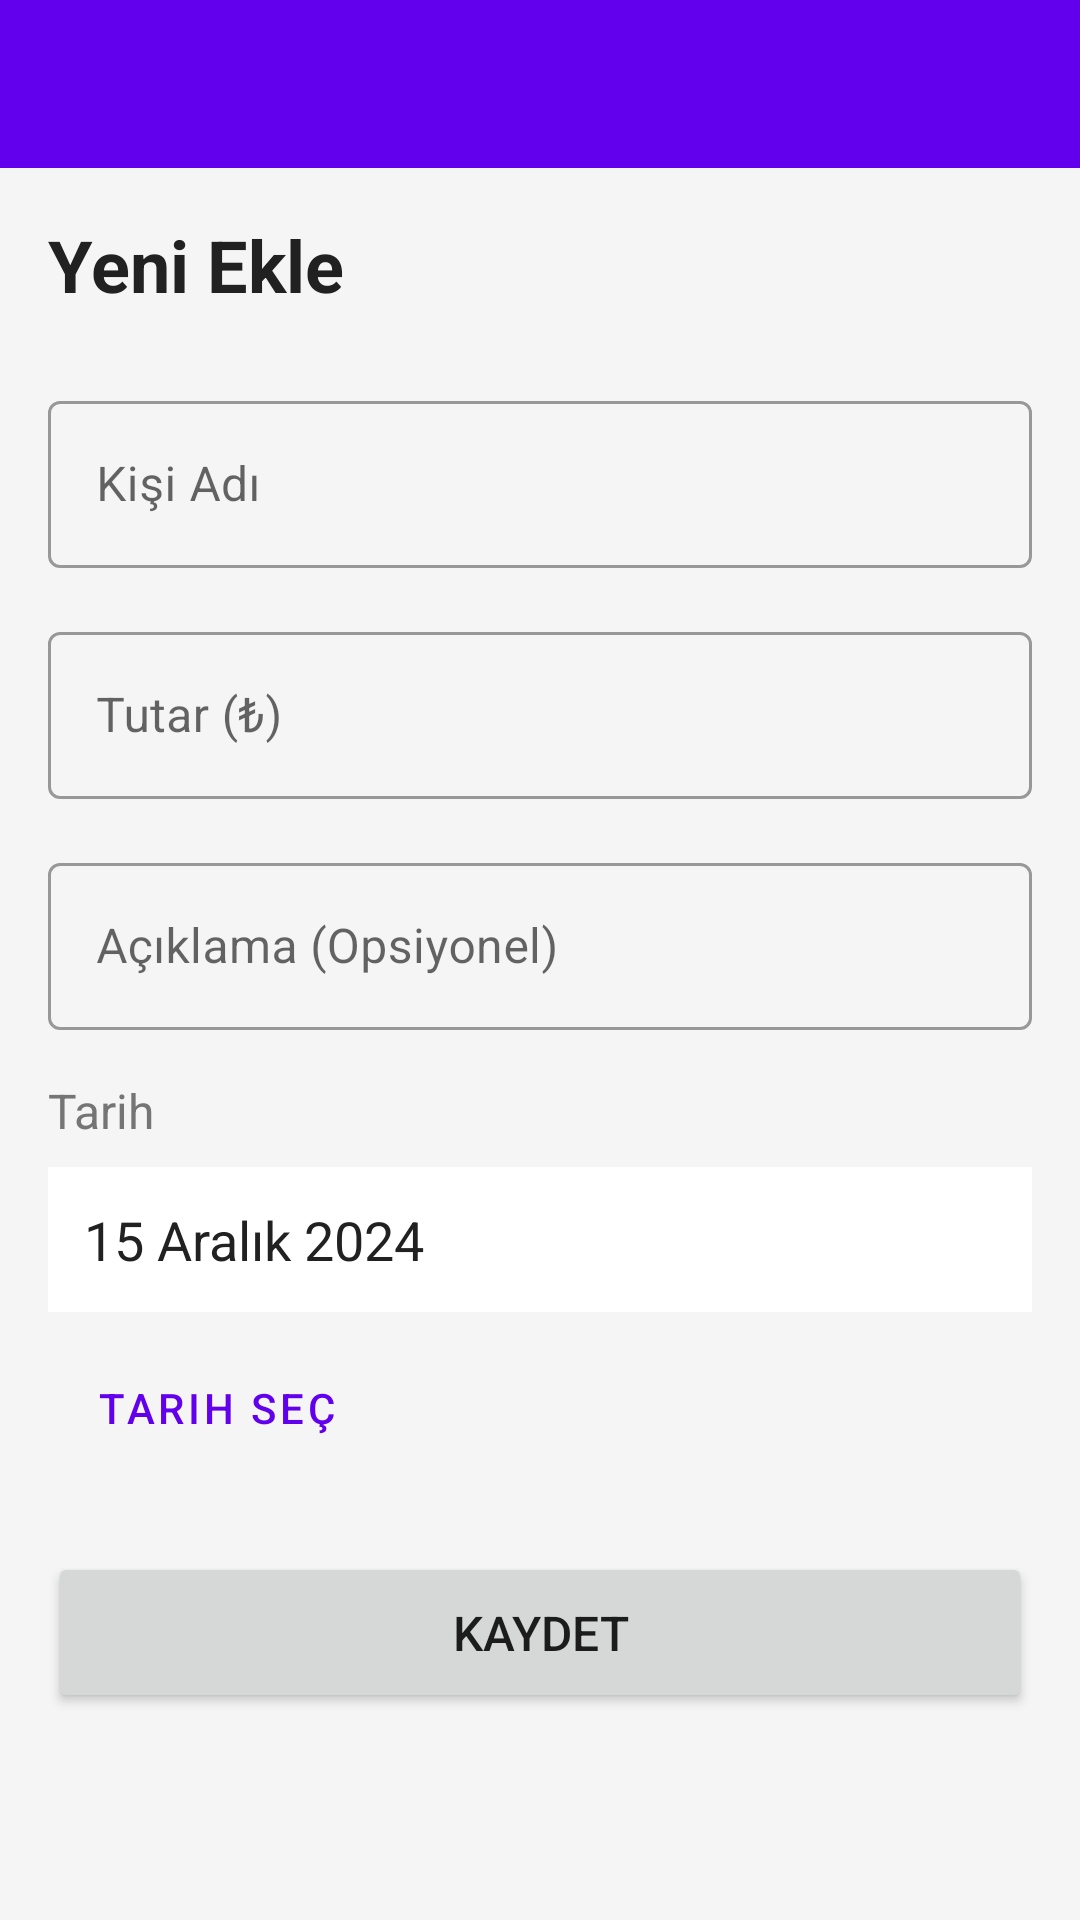

The Android layout XML behind this screen, and the referenced resources:
<!-- AndroidManifest.xml: application theme Theme.MaterialComponents.Light.NoActionBar -->
<!-- res/layout/activity_add_debt.xml -->
<?xml version="1.0" encoding="utf-8"?>
<LinearLayout
    xmlns:android="http://schemas.android.com/apk/res/android"
    xmlns:app="http://schemas.android.com/apk/res-auto"
    android:layout_width="match_parent"
    android:layout_height="match_parent"
    android:orientation="vertical"
    android:background="#F5F5F5">

    
    <com.google.android.material.appbar.AppBarLayout
        android:layout_width="match_parent"
        android:layout_height="wrap_content"
        android:theme="@style/ThemeOverlay.AppCompat.Dark.ActionBar">

        <androidx.appcompat.widget.Toolbar
            android:id="@+id/toolbar"
            android:layout_width="match_parent"
            android:layout_height="?attr/actionBarSize"
            android:background="?attr/colorPrimary"
            app:popupTheme="@style/ThemeOverlay.AppCompat.Light"/>

    </com.google.android.material.appbar.AppBarLayout>

    <ScrollView
        android:layout_width="match_parent"
        android:layout_height="match_parent">

        <LinearLayout
            android:layout_width="match_parent"
            android:layout_height="wrap_content"
            android:orientation="vertical"
            android:padding="16dp">

            <TextView
                android:id="@+id/tvTitle"
                android:layout_width="wrap_content"
                android:layout_height="wrap_content"
                android:text="Yeni Ekle"
                android:textSize="24sp"
                android:textStyle="bold"
                android:textColor="#212121"
                android:layout_marginBottom="24dp"/>

            <com.google.android.material.textfield.TextInputLayout
                android:layout_width="match_parent"
                android:layout_height="wrap_content"
                android:hint="Kişi Adı"
                style="@style/Widget.MaterialComponents.TextInputLayout.OutlinedBox"
                android:layout_marginBottom="16dp">

                <com.google.android.material.textfield.TextInputEditText
                    android:id="@+id/etPersonName"
                    android:layout_width="match_parent"
                    android:layout_height="wrap_content"
                    android:inputType="textPersonName"
                    android:imeOptions="actionNext"
                    android:maxLines="1"/>

            </com.google.android.material.textfield.TextInputLayout>

            <com.google.android.material.textfield.TextInputLayout
                android:layout_width="match_parent"
                android:layout_height="wrap_content"
                android:hint="Tutar (₺)"
                style="@style/Widget.MaterialComponents.TextInputLayout.OutlinedBox"
                android:layout_marginBottom="16dp">

                <com.google.android.material.textfield.TextInputEditText
                    android:id="@+id/etAmount"
                    android:layout_width="match_parent"
                    android:layout_height="wrap_content"
                    android:inputType="numberDecimal"
                    android:imeOptions="actionNext"
                    android:maxLines="1"/>

            </com.google.android.material.textfield.TextInputLayout>

            <com.google.android.material.textfield.TextInputLayout
                android:layout_width="match_parent"
                android:layout_height="wrap_content"
                android:hint="Açıklama (Opsiyonel)"
                style="@style/Widget.MaterialComponents.TextInputLayout.OutlinedBox"
                android:layout_marginBottom="16dp">

                <com.google.android.material.textfield.TextInputEditText
                    android:id="@+id/etDescription"
                    android:layout_width="match_parent"
                    android:layout_height="wrap_content"
                    android:inputType="text"
                    android:imeOptions="actionDone"
                    android:maxLines="3"
                    android:minLines="1"/>

            </com.google.android.material.textfield.TextInputLayout>

            <TextView
                android:layout_width="wrap_content"
                android:layout_height="wrap_content"
                android:text="Tarih"
                android:textSize="16sp"
                android:textColor="#757575"
                android:layout_marginBottom="8dp"/>

            <TextView
                android:id="@+id/tvDate"
                android:layout_width="match_parent"
                android:layout_height="wrap_content"
                android:text="15 Aralık 2024"
                android:textSize="18sp"
                android:textColor="#212121"
                android:padding="12dp"
                android:background="@android:color/white"
                android:layout_marginBottom="8dp"/>

            <Button
                android:id="@+id/btnSelectDate"
                android:layout_width="wrap_content"
                android:layout_height="wrap_content"
                android:text="Tarih Seç"
                style="@style/Widget.MaterialComponents.Button.OutlinedButton"
                android:layout_marginBottom="24dp"/>

            <Button
                android:id="@+id/btnSave"
                android:layout_width="match_parent"
                android:layout_height="wrap_content"
                android:text="Kaydet"
                android:textSize="16sp"
                android:padding="16dp"/>

        </LinearLayout>

    </ScrollView>

</LinearLayout>
<!-- resources referenced by this layout -->
<resources>

</resources>
